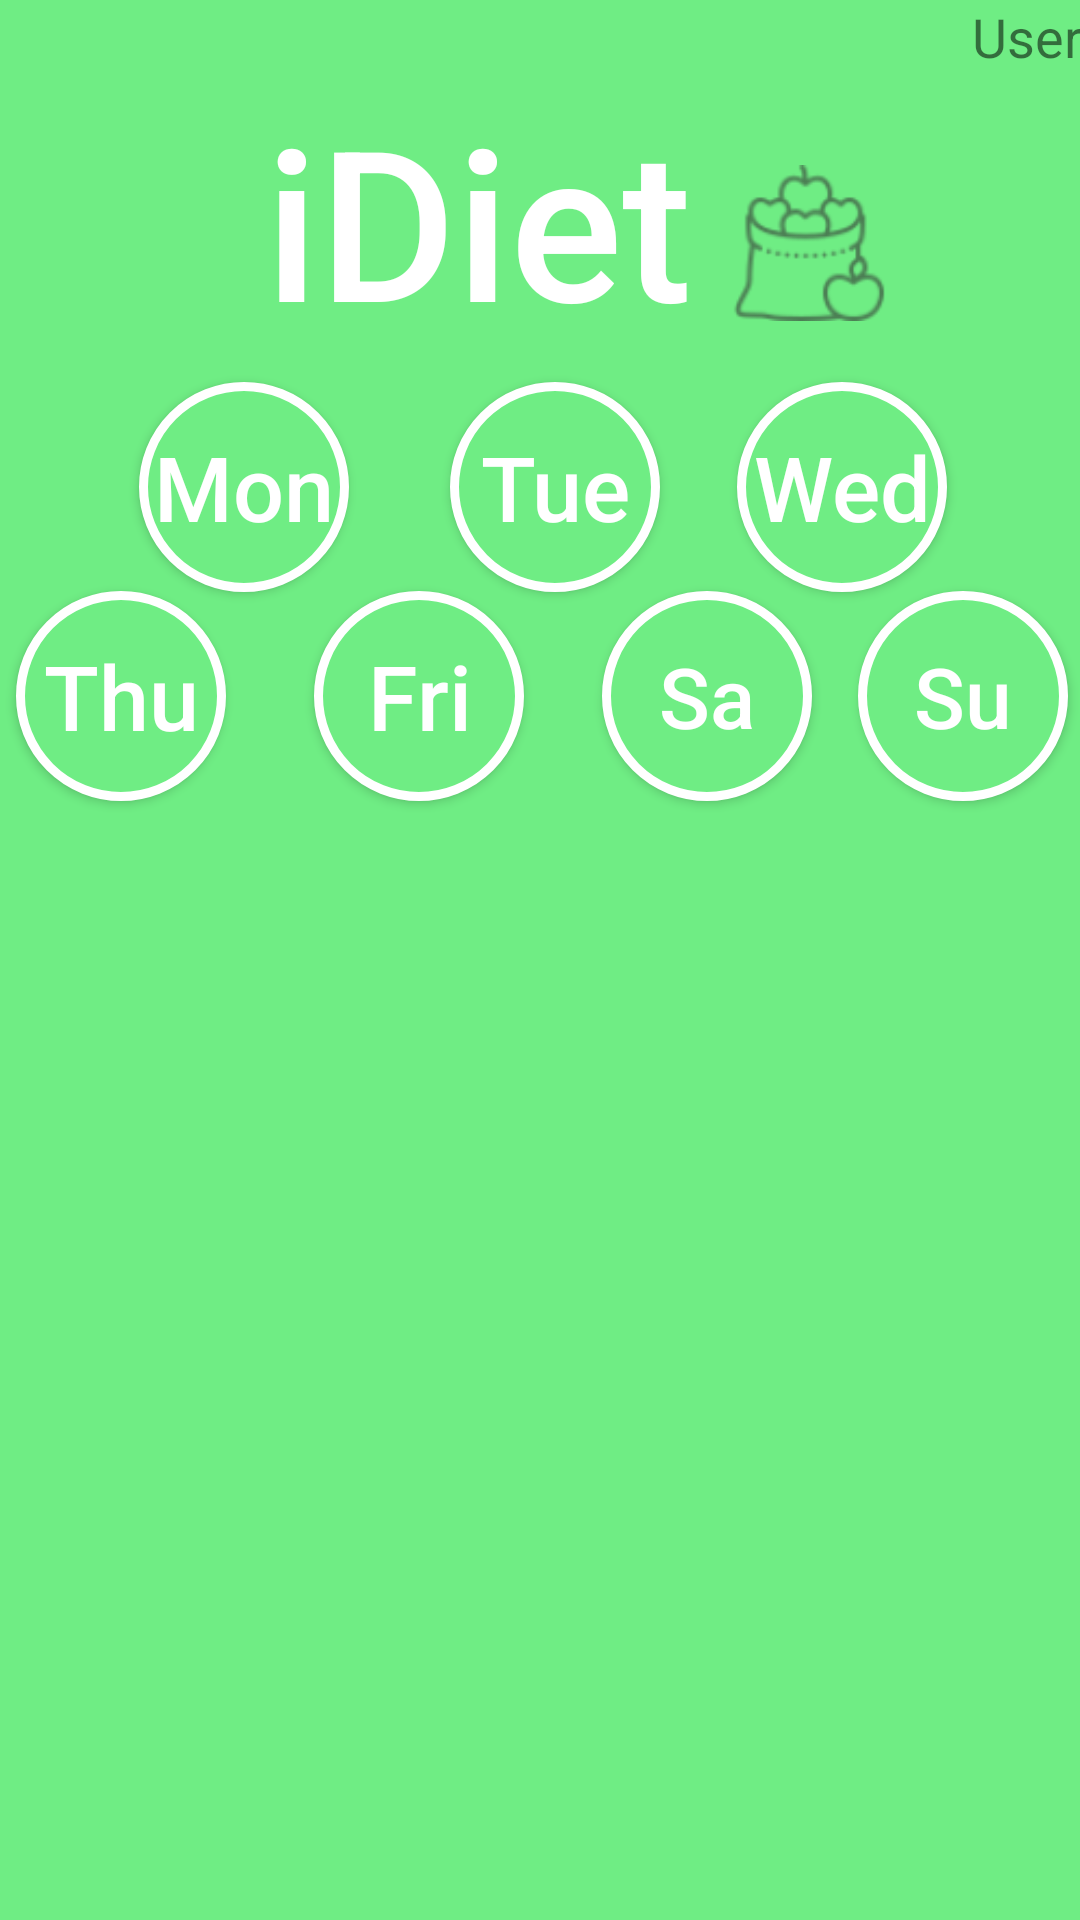

Here is an Android app screen rendered from its layout file. Give the layout XML and the strings, colors and styles it references.
<!-- AndroidManifest.xml: application theme Theme.DietManagement -->
<!-- res/layout/activity_main.xml -->
<?xml version="1.0" encoding="utf-8"?>
<androidx.constraintlayout.widget.ConstraintLayout xmlns:android="http://schemas.android.com/apk/res/android"
    xmlns:app="http://schemas.android.com/apk/res-auto"
    xmlns:tools="http://schemas.android.com/tools"
    android:layout_width="match_parent"
    android:layout_height="match_parent"
    android:background="@color/background_green"
    tools:context=".MainActivity">


    <Button
        android:id="@+id/tuesday_btn"
        android:layout_width="70dp"
        android:layout_height="70dp"
        android:background="@drawable/button_states"
        android:contentDescription="@string/tuesday_context"
        android:text="@string/tuesday"
        android:textAllCaps="false"
        android:textColor="@color/white"
        android:textSize="30sp"
        app:layout_constraintBottom_toBottomOf="parent"
        app:layout_constraintEnd_toEndOf="parent"
        app:layout_constraintHorizontal_bias="0.194"
        app:layout_constraintStart_toEndOf="@+id/monday_btn"
        app:layout_constraintTop_toBottomOf="@+id/main_title"
        app:layout_constraintVertical_bias="0.017" />

    <TextView
        android:id="@+id/main_title"
        android:layout_width="147dp"
        android:layout_height="93dp"
        android:fontFamily="sans-serif-medium"
        android:text="@string/welcome_label"
        android:textColor="#FFFFFF"
        android:textSize="70sp"
        app:layout_constraintBottom_toBottomOf="parent"
        app:layout_constraintHorizontal_bias="0.414"
        app:layout_constraintLeft_toLeftOf="parent"
        app:layout_constraintRight_toRightOf="parent"
        app:layout_constraintTop_toTopOf="parent"
        app:layout_constraintVertical_bias="0.049" />

    <Button
        android:id="@+id/monday_btn"
        android:layout_width="70dp"
        android:layout_height="70dp"
        android:background="@drawable/button_states"
        android:contentDescription="@string/monday_context"
        android:text="@string/monday"
        android:textAllCaps="false"
        android:textColor="@color/white"
        android:textSize="30sp"
        app:layout_constraintBottom_toBottomOf="parent"
        app:layout_constraintEnd_toEndOf="parent"
        app:layout_constraintHorizontal_bias="0.16"
        app:layout_constraintStart_toStartOf="parent"
        app:layout_constraintTop_toBottomOf="@+id/main_title"
        app:layout_constraintVertical_bias="0.017" />

    <Button
        android:id="@+id/thursday_btn"
        android:layout_width="70dp"
        android:layout_height="70dp"
        android:background="@drawable/button_states"
        android:contentDescription="@string/thursday_context"
        android:text="@string/thursday"
        android:textAllCaps="false"
        android:textColor="@color/white"
        android:textSize="30sp"
        app:layout_constraintBottom_toBottomOf="parent"
        app:layout_constraintEnd_toEndOf="parent"
        app:layout_constraintHorizontal_bias="0.018"
        app:layout_constraintStart_toStartOf="parent"
        app:layout_constraintTop_toBottomOf="@+id/main_title"
        app:layout_constraintVertical_bias="0.172" />

    <Button
        android:id="@+id/sunday_btn"
        android:layout_width="70dp"
        android:layout_height="70dp"
        android:background="@drawable/button_states"
        android:contentDescription="@string/sunday_context"
        android:text="@string/sunday"
        android:textAllCaps="false"
        android:textColor="@color/white"
        android:textSize="28sp"
        app:layout_constraintBottom_toBottomOf="parent"
        app:layout_constraintEnd_toEndOf="parent"
        app:layout_constraintHorizontal_bias="0.786"
        app:layout_constraintStart_toEndOf="@+id/saturday_btn"
        app:layout_constraintTop_toBottomOf="@+id/main_title"
        app:layout_constraintVertical_bias="0.172" />

    <Button
        android:id="@+id/saturday_btn"
        android:layout_width="70dp"
        android:layout_height="70dp"
        android:background="@drawable/button_states"
        android:contentDescription="@string/saturday_context"
        android:text="@string/saturday"
        android:textAllCaps="false"
        android:textColor="@color/white"
        android:textSize="28sp"
        app:layout_constraintBottom_toBottomOf="parent"
        app:layout_constraintEnd_toEndOf="parent"
        app:layout_constraintHorizontal_bias="0.225"
        app:layout_constraintStart_toEndOf="@+id/friday_btn"
        app:layout_constraintTop_toBottomOf="@+id/main_title"
        app:layout_constraintVertical_bias="0.172" />

    <Button
        android:id="@+id/friday_btn"
        android:layout_width="70dp"
        android:layout_height="70dp"
        android:background="@drawable/button_states"
        android:contentDescription="@string/friday_context"
        android:text="@string/friday"
        android:textAllCaps="false"
        android:textColor="@color/white"
        android:textSize="30sp"
        app:layout_constraintBottom_toBottomOf="parent"
        app:layout_constraintEnd_toEndOf="parent"
        app:layout_constraintHorizontal_bias="0.137"
        app:layout_constraintStart_toEndOf="@+id/thursday_btn"
        app:layout_constraintTop_toBottomOf="@+id/main_title"
        app:layout_constraintVertical_bias="0.172" />

    <Button
        android:id="@+id/wednesday_btn"
        android:layout_width="70dp"
        android:layout_height="70dp"
        android:background="@drawable/button_states"
        android:contentDescription="@string/wednesday_context"
        android:text="@string/wednesday"
        android:textAllCaps="false"
        android:textColor="@color/white"
        android:textSize="30sp"
        app:layout_constraintBottom_toBottomOf="parent"
        app:layout_constraintEnd_toEndOf="parent"
        app:layout_constraintHorizontal_bias="0.369"
        app:layout_constraintStart_toEndOf="@+id/tuesday_btn"
        app:layout_constraintTop_toBottomOf="@+id/main_title"
        app:layout_constraintVertical_bias="0.017" />

    <ImageView
        android:id="@+id/logo"
        android:layout_width="52dp"
        android:layout_height="58dp"
        android:layout_marginStart="8dp"
        android:layout_marginTop="52dp"
        android:contentDescription="@string/app_name"
        app:layout_constraintStart_toEndOf="@+id/main_title"
        app:layout_constraintTop_toTopOf="parent"
        app:srcCompat="@drawable/ic_logo" />

    <TextView
        android:id="@+id/current_user"
        android:layout_width="362dp"
        android:layout_height="27dp"
        android:text="@string/current_user"
        android:textAlignment="viewEnd"
        android:textSize="18sp"
        app:layout_constraintBottom_toTopOf="@+id/main_title"
        app:layout_constraintEnd_toEndOf="parent"
        app:layout_constraintHorizontal_bias="0.938"
        app:layout_constraintStart_toStartOf="parent"
        app:layout_constraintTop_toTopOf="parent"
        app:layout_constraintVertical_bias="0.318" />

    <FrameLayout
        android:id="@+id/daysfragment"
        android:layout_width="match_parent"
        android:layout_height="460dp"
        app:layout_constraintBottom_toBottomOf="parent"
        app:layout_constraintEnd_toEndOf="parent"
        app:layout_constraintStart_toStartOf="parent" />


</androidx.constraintlayout.widget.ConstraintLayout>
<!-- resources referenced by this layout -->
<resources>
  <color name="background_green">#6fed84</color>
  <color name="white">#FFFFFFFF</color>
  <!-- drawable button_states (drawable) -->
  <?xml version="1.0" encoding="utf-8"?>
  <selector xmlns:android="http://schemas.android.com/apk/res/android">
      <item
          android:state_pressed="false">
          <shape android:shape="oval" >
              <stroke
                  android:width="3dp"
                  android:color="@color/white"/>
              <size android:width="40dp" android:height="40dp"/>
              <solid android:color="@color/background_green"/>
              <corners android:radius="20dp"/>
          </shape>
      </item>
      <item
          android:state_pressed="true">
          <shape android:shape="oval" >
              <stroke
                  android:width="3dp"
                  android:color="@color/white"/>
              <size android:width="40dp" android:height="40dp"/>
              <solid android:color="@color/background_green"/>
              <corners android:radius="20dp"/>
          </shape>
      </item>
  </selector>
  <!-- drawable ic_logo: png bitmap (drawable-hdpi, 1252 bytes) -->
  <string name="app_name">DietManagement</string>
  <string name="current_user">User</string>
  <string name="friday">Fri</string>
  <string name="friday_context">Friday</string>
  <string name="monday">Mon</string>
  <string name="monday_context">Monday</string>
  <string name="saturday">Sa</string>
  <string name="saturday_context">Saturday</string>
  <string name="sunday">Su</string>
  <string name="sunday_context">Sunday</string>
  <string name="thursday">Thu</string>
  <string name="thursday_context">Thursday</string>
  <string name="tuesday">Tue</string>
  <string name="tuesday_context">Tuesday</string>
  <string name="wednesday">Wed</string>
  <string name="wednesday_context">Wednesday</string>
  <string name="welcome_label">iDiet</string>
  <style name="Theme.DietManagement" parent="Theme.MaterialComponents.DayNight.NoActionBar">
          
          <item name="colorPrimary">@color/white</item>
          <item name="colorPrimaryVariant">@color/background_green</item>
          <item name="colorOnPrimary">@color/white</item>
          
          <item name="colorSecondary">@color/teal_200</item>
          <item name="colorSecondaryVariant">@color/teal_700</item>
          <item name="colorOnSecondary">@color/black</item>
          
          <item name="android:statusBarColor" tools:targetApi="l">?attr/colorPrimaryVariant</item>
          
      </style>
  <color name="teal_200">#FF03DAC5</color>
  <color name="teal_700">#FF018786</color>
  <color name="black">#FF000000</color>
</resources>
